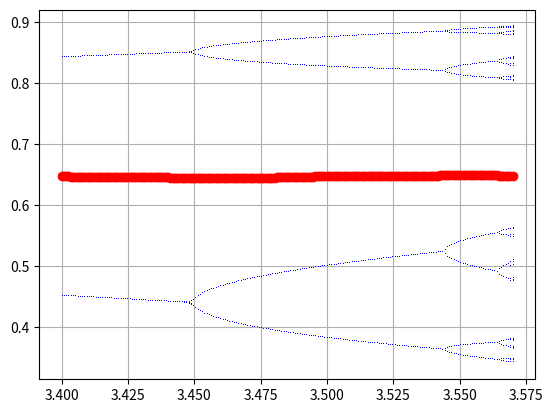

Here is the Python script that generated this plot:
import matplotlib.pyplot as plt
import numpy

rs = numpy.linspace(3.4, 3.57, 200)
r_xxx = []
r_s = []
# r_s = [[3.5,3.5], [3.5,3.5]]
for r in rs:
    x = 0.7
    s = 0
    for i in range(500): # stabilize the points
        x = r * x * (1 - x)
    for i in range(50):
        x = r * x * (1 - x)
        s += x
        # r_xxx.append([r, x]) # Save the point (r, x) in the arr, r=const
        plt.plot(r, x, 'b,') # Save the point (r, x) in the arr, r=const
    # r_s.append([r, s/50])
    plt.plot(r, s/50, 'ro')
    # if (r_s[-2][1] > r_s[-3][1] and r_s[-2][1] > r_s[-1][1]) or (r_s[-2][1] < r_s[-3][1] and r_s[-2][1] < r_s[-1][1]):
    #     plt.axvline(r)
r_xxx = numpy.array(r_xxx)
r_s = numpy.array(r_s)

# plt.plot(r_xxx[:, 0], r_xxx[:, 1], ',') # This draws a scatter plot of (r, x) points.
# plt.plot(r_s[:, 0], r_s[:, 1], 'r.-') # This draws a scatter plot of (r, x) points.


# plt.plot([1,1,1,1, 2], [9, 8, 7, 6 ,5], 'ko')
# draw
plt.grid(True)
# plt.savefig('logistic-map.png', dpi=200)
plt.show()